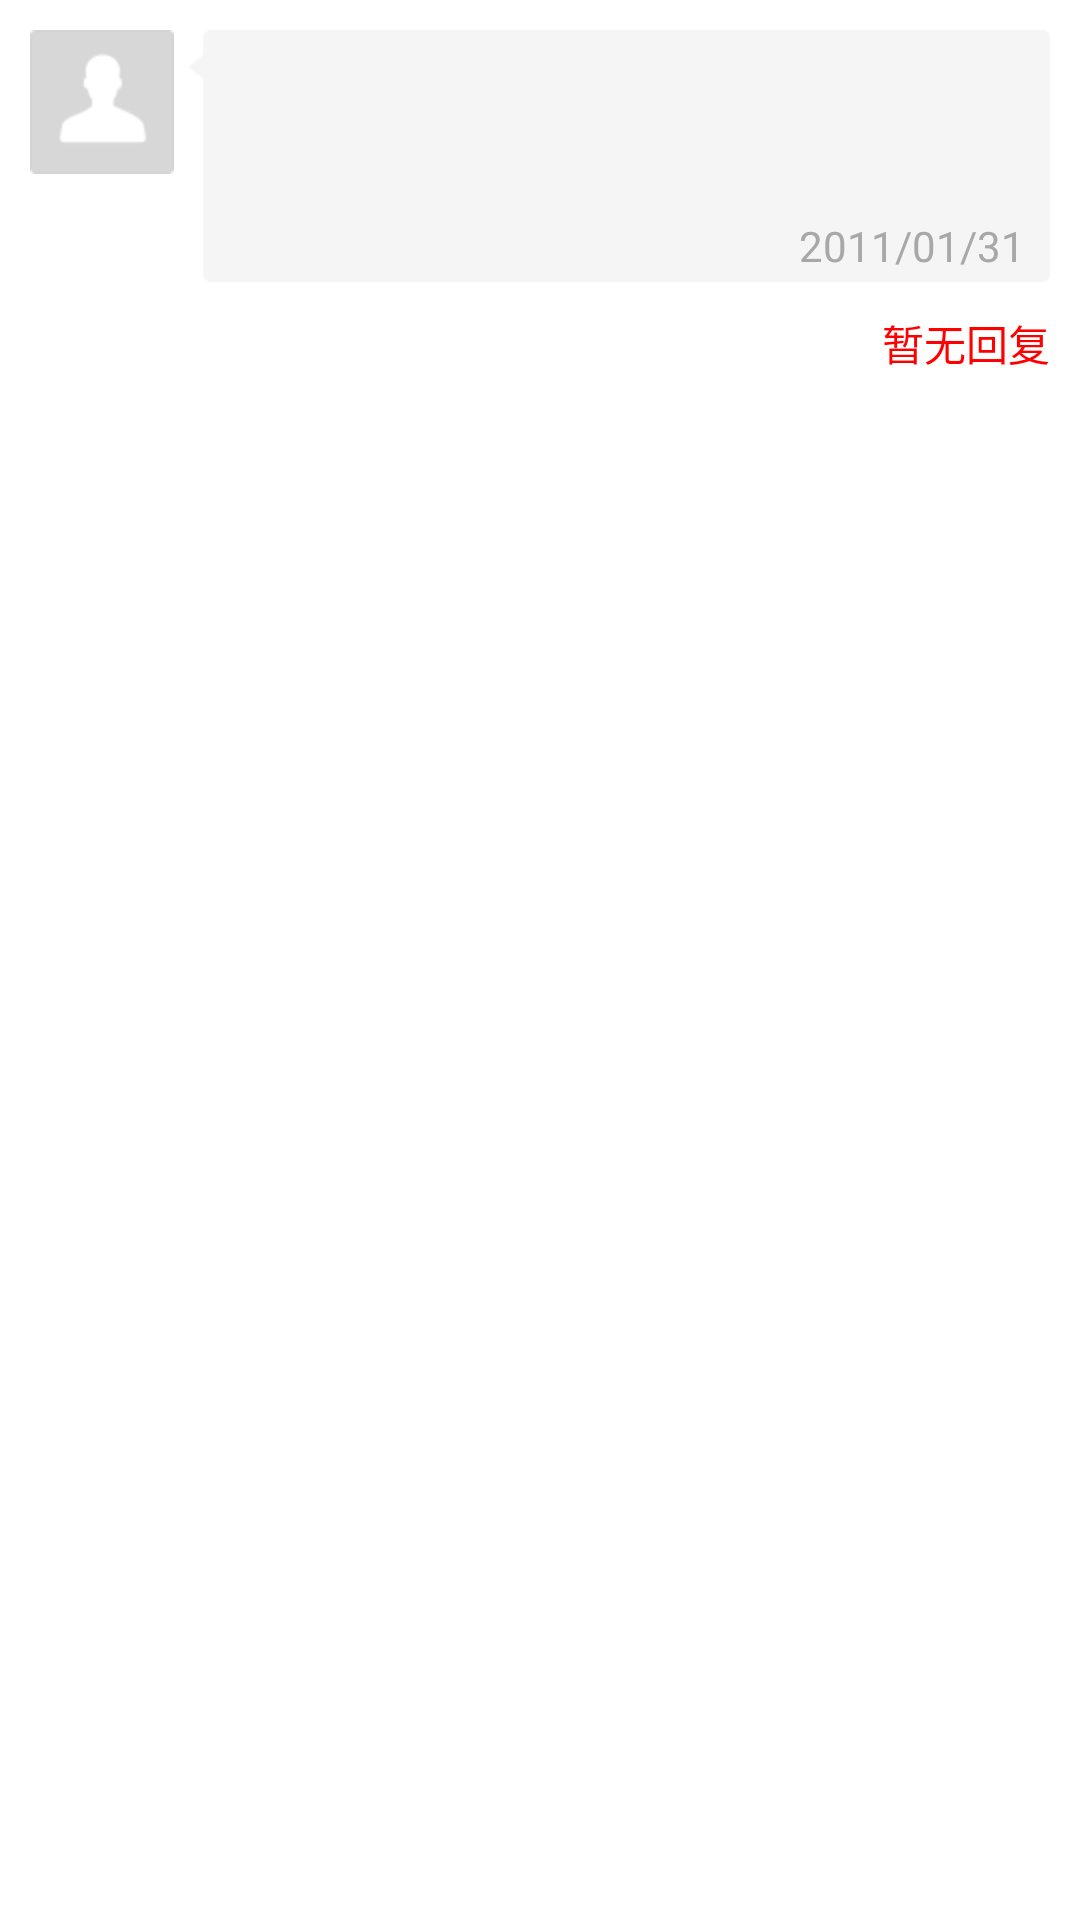

Layout XML and referenced resources for this Android screen:
<!-- AndroidManifest.xml: application theme Base.Theme -->
<!-- res/layout/consult_adapter_item.xml -->
<?xml version="1.0" encoding="utf-8"?>
<LinearLayout xmlns:android="http://schemas.android.com/apk/res/android"
    android:layout_width="match_parent"
    android:layout_height="match_parent"
    android:layout_margin="10dp"
    android:orientation="vertical">

    <RelativeLayout
        android:id="@+id/view_question"
        android:layout_width="match_parent"
        android:layout_height="wrap_content"
        android:padding="10dp">

        <ImageView
            android:id="@+id/flag"
            android:layout_width="wrap_content"
            android:layout_height="wrap_content"
            android:contentDescription="@null"
            android:src="@drawable/icon_youke" />

        <RelativeLayout
            android:id="@+id/ask_info"
            android:layout_width="match_parent"
            android:layout_height="wrap_content"
            android:layout_marginLeft="5dp"
            android:layout_toRightOf="@+id/flag"
            android:background="@drawable/bubble_ask">

            <TextView
                android:id="@+id/txt_title"
                style="@style/titleStyle"
                android:layout_width="match_parent"
                android:layout_height="wrap_content"
                android:gravity="top"
                android:paddingLeft="5dp"
                android:paddingRight="5dp" />

            <TextView
                android:id="@+id/txt_question_content"
                style="@style/content_text_Style"
                android:layout_width="match_parent"
                android:layout_height="wrap_content"
                android:layout_below="@id/txt_title"
                android:layout_marginTop="5dp"
                android:paddingLeft="5dp"
                android:paddingRight="5dp"/>

            <TextView
                android:id="@+id/hasResoult"
                android:layout_width="wrap_content"
                android:layout_height="wrap_content"
                android:layout_alignParentLeft="true"
                android:layout_below="@+id/txt_question_content"
                android:layout_marginTop="5dp"
                android:gravity="top"
                android:paddingLeft="5dp"
                android:textColor="@color/btn_login_press"
                android:textSize="14sp"
                android:visibility="gone"/>

            <TextView
                android:id="@+id/hasComment"
                android:layout_width="wrap_content"
                android:layout_height="wrap_content"
                android:layout_below="@+id/txt_question_content"
                android:layout_toRightOf="@+id/hasResoult"
                android:layout_marginTop="5dp"
                android:gravity="top"
                android:paddingLeft="5dp"
                android:textColor="@color/app_store_add"
                android:layout_marginLeft="24dp"
                android:textSize="14sp"
                android:visibility="gone"/>

            <TextView
                android:id="@+id/txt_question_time"
                style="@style/time_text_Style"
                android:layout_width="wrap_content"
                android:layout_height="wrap_content"
                android:layout_alignParentRight="true"
                android:layout_below="@+id/txt_question_content"
                android:gravity="top"
                android:paddingRight="5dp"
                android:text="2011/01/31" />
        </RelativeLayout>

        <RadioGroup
            android:id="@+id/commit_layout"
            android:layout_width="match_parent"
            android:layout_height="wrap_content"
            android:layout_below="@+id/ask_info"
            android:layout_marginTop="4dp"
            android:orientation="horizontal"
            android:visibility="gone">

            <TextView
                android:layout_width="wrap_content"
                android:layout_height="wrap_content"
                android:text="请评价"
                android:textSize="11sp" />

            <RadioButton
                android:id="@+id/satisfied"
                android:layout_width="wrap_content"
                android:layout_height="wrap_content"
                android:layout_marginLeft="3dp"
                android:text="满意"
                android:textColor="@color/text_color"
                android:textSize="10sp"/>

            <RadioButton
                android:id="@+id/commonly"
                android:layout_width="wrap_content"
                android:layout_height="wrap_content"
                android:layout_marginLeft="3dp"
                android:text="基本满意"
                android:textColor="@color/text_color"
                android:textSize="10sp"/>

            <RadioButton
                android:id="@+id/unsatisfied"
                android:layout_width="wrap_content"
                android:layout_height="wrap_content"
                android:layout_marginLeft="3dp"
                android:text="不满意"
                android:textColor="@color/text_color"
                android:textSize="10sp"/>
            <View
                android:layout_width="0dp"
                android:layout_height="0dp"
                android:layout_weight="1"/>

            <TextView
                android:id="@+id/commit_btn"
                android:layout_width="0dp"
                android:layout_height="wrap_content"
                android:paddingTop="4dp"
                android:paddingBottom="4dp"
                android:layout_weight="1"
                android:background="@drawable/common_btn_bg1"
                android:gravity="center"
                android:singleLine="true"
                android:text="确定"
                android:textSize="11sp"
                android:textColor="@color/white" />
        </RadioGroup>
    </RelativeLayout>
    <RelativeLayout
        android:id="@+id/view_queeestion"
        android:layout_width="match_parent"
        android:layout_height="wrap_content"
        android:visibility="gone"
        android:padding="5dp">

        <ImageView
            android:id="@+id/flagww"
            android:visibility="invisible"
            android:layout_width="wrap_content"
            android:layout_height="wrap_content"
            android:contentDescription="@null"
            android:src="@drawable/icon_youke" />

        <RelativeLayout
            android:id="@+id/ask_inddfo"
            android:layout_width="match_parent"
            android:layout_height="wrap_content"
            android:layout_marginLeft="5dp"
            android:layout_toRightOf="@+id/flagww"
            android:background="@drawable/bubble_ask">

            <TextView
                android:id="@+id/txt_disagree_content"
                style="@style/titleStyle"
                android:layout_width="match_parent"
                android:layout_height="wrap_content"
                android:gravity="top"
                android:paddingLeft="5dp"
                android:paddingRight="5dp" />

            <TextView
                android:visibility="visible"
                android:id="@+id/txt_qudedstion_content"
                style="@style/content_text_Style"
                android:layout_width="match_parent"
                android:layout_height="wrap_content"
                android:layout_below="@id/txt_disagree_content"
                android:layout_marginTop="5dp"
                android:paddingLeft="5dp"
                android:paddingRight="5dp"/>


        </RelativeLayout>
    </RelativeLayout>
    <RelativeLayout
        android:id="@+id/view_loading"
        android:layout_width="wrap_content"
        android:layout_height="wrap_content"
        android:layout_gravity="center_horizontal"
        android:visibility="gone">

        <ProgressBar
            android:id="@+id/pb_loading"
            android:layout_width="26.0dip"
            android:layout_height="26.0dip"
            android:layout_centerVertical="true"
            android:layout_marginRight="6dip"
            android:indeterminateDrawable="@drawable/progress_bar_bg" />

        <TextView
            android:layout_width="wrap_content"
            android:layout_height="wrap_content"
            android:layout_centerVertical="true"
            android:layout_toRightOf="@id/pb_loading"
            android:text="@string/loading"
            android:textColor="@color/gray"
            android:textSize="14sp" />
    </RelativeLayout>

    <RelativeLayout
        android:id="@+id/view_answer"
        android:layout_width="match_parent"
        android:layout_height="wrap_content"
        android:padding="10dp"
        android:visibility="gone">

        <ImageView
            android:id="@+id/answer_flag"
            android:layout_width="wrap_content"
            android:layout_height="wrap_content"
            android:layout_alignParentRight="true"
            android:contentDescription="@null"
            android:src="@drawable/icon_admin" />

        <RelativeLayout
            android:layout_width="match_parent"
            android:layout_height="wrap_content"
            android:layout_marginLeft="10dp"
            android:layout_toLeftOf="@+id/answer_flag"
            android:background="@drawable/bubble_answer">

            <TextView
                android:id="@+id/txt_answer_content"
                android:layout_width="match_parent"
                android:layout_height="wrap_content"
                android:gravity="top"
                android:paddingLeft="5dp"
                android:paddingRight="5dp"
                android:textSize="16sp" />

            <TextView
                android:id="@+id/txt_answer_time"
                android:layout_width="wrap_content"
                android:layout_height="wrap_content"
                android:layout_alignParentRight="true"
                android:layout_below="@+id/txt_answer_content"
                android:paddingRight="5dp"
                android:textColor="@color/text_color"
                android:textSize="14sp" />
        </RelativeLayout>
    </RelativeLayout>

    <TextView
        android:id="@+id/txt_no_response"
        android:layout_width="wrap_content"
        android:layout_height="wrap_content"
        android:layout_gravity="right"
        android:layout_marginRight="10dp"
        android:paddingBottom="5dp"
        android:text="暂无回复"
        android:textColor="@color/red"
        android:textSize="14sp"
        android:visibility="visible" />
</LinearLayout>
<!-- resources referenced by this layout -->
<resources>
  <color name="app_store_add">#FF61d178</color>
  <color name="btn_login_press">#Feb22A</color>
  <color name="gray">#FFB4B4B4</color>
  <color name="red">#ff0000</color>
  <color name="text_color">#999999</color>
  <color name="white">#FFFFFFFF</color>
  <!-- drawable bubble_ask (drawable) -->
  <?xml version="1.0" encoding="utf-8"?>
  <selector xmlns:android="http://schemas.android.com/apk/res/android">
      <item android:state_pressed="true" android:drawable="@drawable/bubble_ask_press"/>
      <item android:drawable="@drawable/bubble_ask_normal"/>
  </selector>
  <!-- drawable progress_bar_bg (drawable) -->
  <?xml version="1.0" encoding="utf-8"?>
  <animated-rotate
          xmlns:android="http://schemas.android.com/apk/res/android"
          android:drawable="@drawable/process_bar_loading"
          android:pivotX="50.0%"
          android:pivotY="50.0%"/>
  <string name="loading">正在加载…</string>
  <style name="content_text_Style">
          <item name="android:textSize">@dimen/content_textSize</item>
          <item name="android:textColor">#2C3135</item>
          <item name="android:singleLine">false</item>
      </style>
  <style name="time_text_Style">
          <item name="android:textSize">@dimen/small_textSize</item>
          <item name="android:textColor">@color/graylight</item>
          <item name="android:singleLine">true</item>
      </style>
  <style name="titleStyle">
          <item name="android:textSize">@dimen/title_textSize</item>
          <item name="android:textColor">#2C3135</item>
          <item name="android:singleLine">true</item>
      </style>
  <color name="base_color2">#FF1A9ADF</color>
  <color name="c_gray">#CCCCCC</color>
  <color name="base_color1">#FF2BA4E6</color>
  <dimen name="content_textSize">14sp</dimen>
  <dimen name="small_textSize">14sp</dimen>
  <color name="graylight">#A8A8A8</color>
  <dimen name="title_textSize">16sp</dimen>
  <style name="gridViewStyle" parent="@android:style/Widget.GridView">
          <item name="android:listSelector">@drawable/item_selector</item>
      </style>
  <style name="progressBarStyleHorizontal" parent="@android:style/Widget.ProgressBar.Horizontal">
          <item name="android:progressDrawable">@drawable/progressbardrawable</item>
      </style>
  <style name="actionbarStyle" parent="@android:style/Widget.Holo.Light.ActionBar.Solid">
          <item name="android:background">@drawable/title_bar_bg</item>
      </style>
  <!-- drawable ab_home_as_up (drawable) -->
  <?xml version="1.0" encoding="utf-8"?>
  <layer-list xmlns:android="http://schemas.android.com/apk/res/android" >
  
      <item
          android:drawable="@drawable/abc_ic_ab_back_mtrl_am_alpha"
          android:left="10dp"
          android:right="5dp">
      </item>
  
  </layer-list>
  <style name="ActionBar.Menu.TextAppearance" parent="@android:style/TextAppearance.Holo.Widget.ActionBar.Menu">
          <item name="android:textColor">@android:color/white</item>
          <item name="android:textSize">14sp</item>
      </style>
  <style name="buttonStyle" parent="@android:style/Widget.Holo.Light.Button">
          <item name="android:background">@drawable/common_btn_bg1</item>
          <item name="android:textColor">@color/white</item>
      </style>
  <style name="editTextStyle" parent="@android:style/Widget.Holo.EditText">
          <item name="android:textSize">@dimen/title_textSize</item>
          <item name="android:background">@null</item>
          <item name="android:singleLine">true</item>
      </style>
  <style name="textStyle" parent="@android:style/Widget.Holo.TextView">
          <item name="android:textSize">@dimen/title_textSize</item>
      </style>
  <color name="light_gray">#80CCCCCC</color>
  <color name="push_msg_bg_p">#FF71DAF5</color>
  <color name="progressbar_horizontal_progresscolor">#FECA54</color>
</resources>
